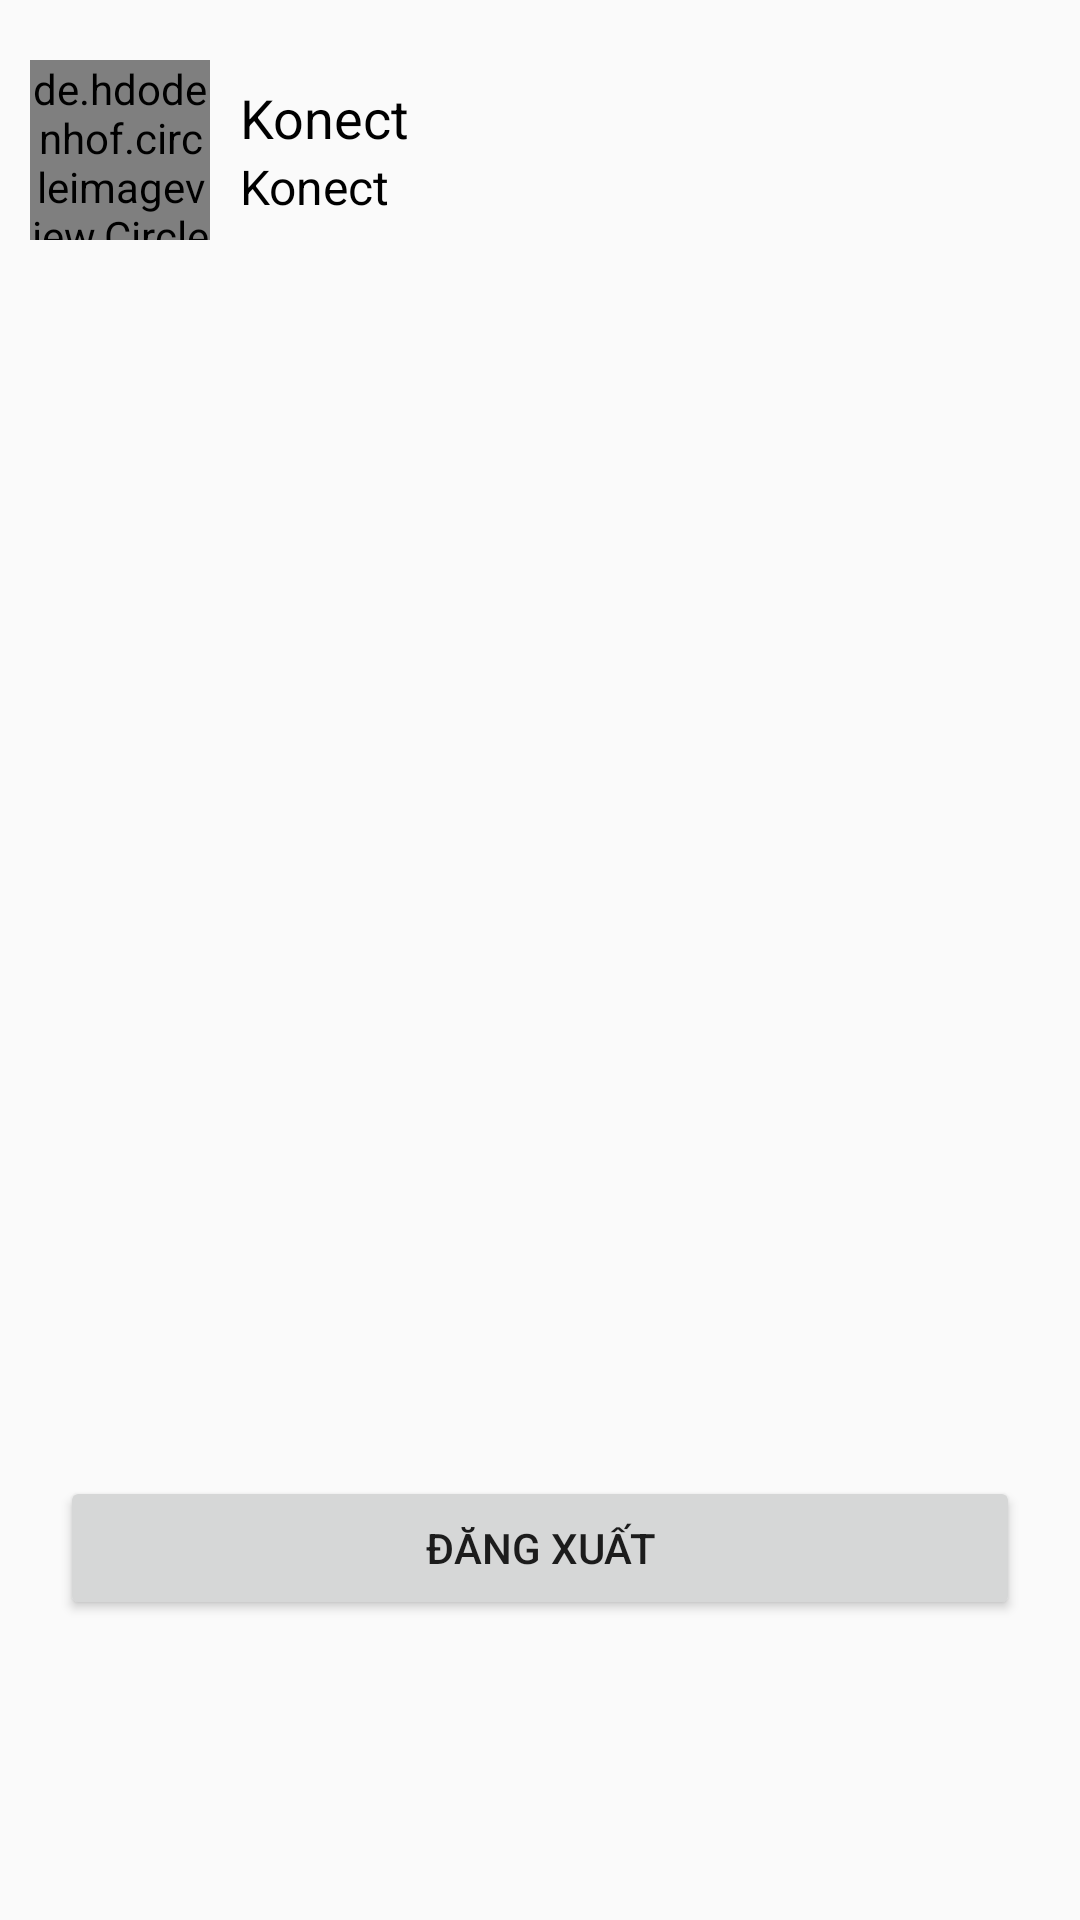

The Android layout XML behind this screen, and the referenced resources:
<!-- AndroidManifest.xml: application theme Theme.Konect -->
<!-- res/layout/fragment_profile.xml -->
<?xml version="1.0" encoding="utf-8"?>
<RelativeLayout
    android:id="@+id/fragment_profile"
    xmlns:android="http://schemas.android.com/apk/res/android"
    xmlns:tools="http://schemas.android.com/tools"
    android:layout_width="match_parent"
    android:layout_height="match_parent"
    tools:context=".fragment.ProfileFragment">

    <RelativeLayout
        android:id="@+id/tab_my_profile"
        android:layout_width="match_parent"
        android:layout_height="wrap_content"
        android:layout_marginTop="10dp"
        android:padding="10dp"
        android:layout_alignParentTop="true"
        android:background="@drawable/custom_item_fragment_profile">
        <de.hdodenhof.circleimageview.CircleImageView
            android:id="@+id/img_avatar_profile"
            android:layout_width="60dp"
            android:layout_height="60dp"
            android:src="@drawable/ic_avatar"/>
        <LinearLayout
            android:layout_width="match_parent"
            android:layout_height="wrap_content"
            android:layout_toEndOf="@+id/img_avatar_profile"
            android:layout_marginStart="10dp"
            android:orientation="vertical"
            android:layout_toStartOf="@id/img_edit_profile"
            android:layout_centerInParent="true">

            <TextView
                android:id="@+id/txt_name_profile"
                android:layout_width="match_parent"
                android:layout_height="wrap_content"
                android:text="@string/app_name"
                android:textColor="@color/black"
                android:textSize="18sp" />
            <TextView
                android:id="@+id/txt_email_profile"
                android:layout_width="match_parent"
                android:layout_height="wrap_content"
                android:text="@string/app_name"
                android:textColor="@color/black"
                android:textSize="16sp" />
        </LinearLayout>

        <ImageView
            android:id="@+id/img_edit_profile"
            android:layout_width="24dp"
            android:layout_height="24dp"
            android:layout_alignParentEnd="true"
            android:layout_centerInParent="true"
            android:src="@drawable/ic_edit"/>
    </RelativeLayout>

    <Button
        android:id="@+id/btn_sign_out"
        android:layout_width="match_parent"
        android:layout_height="wrap_content"
        android:text="đăng xuất"
        android:layout_alignParentBottom="true"
        android:layout_marginStart="20dp"
        android:layout_marginEnd="20dp"
        android:layout_marginBottom="100dp"
        />

</RelativeLayout>
<!-- resources referenced by this layout -->
<resources>
  <string name="app_name">Konect</string>
  <style name="Theme.Konect" parent="Theme.AppCompat.Light.NoActionBar">
          
          <item name="colorPrimary">@color/purple_500</item>
          <item name="colorPrimaryDark">@color/purple_700</item>
          <item name="colorAccent">@color/teal_200</item>
          
  
          <item name="android:statusBarColor">#72ECEC</item>
      </style>
  <!-- not gathered from this repository: default colours our renderer supplied (Android Studio template values) -->
  <color name="purple_500">#FF6200EE</color>
  <color name="purple_700">#FF3700B3</color>
  <color name="teal_200">#FF03DAC5</color>
  <color name="black">#FF000000</color>
</resources>
